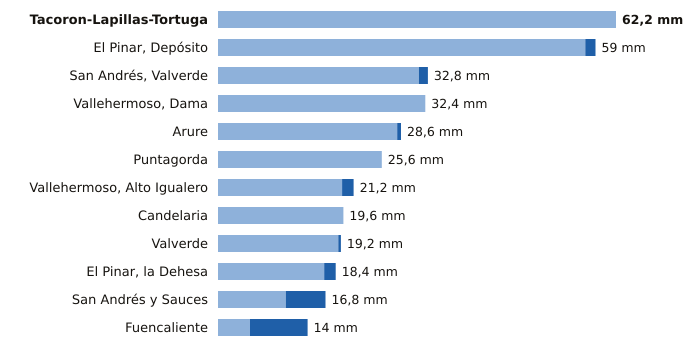

The file beside this chart, header and first rows:
estacion, provincia, indicativo, mm_6_dias_anteriores, mm_hoy, mm_7_dias, horas_de_hoy
Tacoron-Lapillas-Tortuga, Santa Cruz de Tenerife, C919K, 62.2, 0.0, 62.2, 1
El Pinar, Depósito, Santa Cruz de Tenerife, C916Q, 57.4, 1.6, 59.0, 7
San Andrés, Valverde, Santa Cruz de Tenerife, C925F, 31.4, 1.4, 32.8, 6
Vallehermoso, Dama, Santa Cruz de Tenerife, C319W, 32.4, 0.0, 32.4, 8
Arure, Santa Cruz de Tenerife, C316I, 28.0, 0.6, 28.6, 8
Puntagorda, Santa Cruz de Tenerife, C117A, 25.6, 0.0, 25.6, 9
Vallehermoso, Alto Igualero, Santa Cruz de Tenerife, C314Z, 19.4, 1.8, 21.2, 9
Candelaria, Santa Cruz de Tenerife, C438N, 19.6, 0.0, 19.6, 8
Valverde, Santa Cruz de Tenerife, C928I, 18.8, 0.4, 19.2, 7
El Pinar, la Dehesa, Santa Cruz de Tenerife, C917E, 16.6, 1.8, 18.4, 8
San Andrés y Sauces, Santa Cruz de Tenerife, C148F, 10.6, 6.2, 16.8, 8
Fuencaliente, Santa Cruz de Tenerife, C129V, 5.0, 9.0, 14.0, 8
